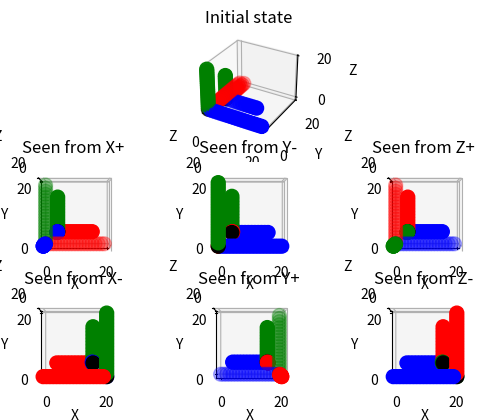

Python code for this plot:
import numpy as np
import matplotlib.pyplot as plt

def rotate_data(cloud, v):

    cloud_obs = []
    vx_obs = []
    vy_obs = []
    vz_obs = []

    vx, vy, vz = v

    for i in range(6):
        cloud_obs.append(np.zeros((N, N, N)))
        vx_obs.append(np.zeros((N, N, N)))
        vy_obs.append(np.zeros((N, N, N)))
        vz_obs.append(np.zeros((N, N, N)))

    for x in range(N):
        for y in range(N):
            for z in range(N):

                cloud_obs[0][x,y,z] = cloud[z,x,y]
                cloud_obs[1][x,y,z] = cloud[x,-(z+1),y]
                cloud_obs[2][x,y,z] = cloud[x,y,z]

                cloud_obs[3][x,y,z] = cloud[-(z+1),-(x+1),y]
                cloud_obs[4][x,y,z] = cloud[-(x+1),z,y]
                cloud_obs[5][x,y,z] = cloud[-(x+1),y,-(z+1)]

                vx_obs[0][x,y,z] =  vy[z,x,y]
                vy_obs[0][x,y,z] =  vz[z,x,y]
                vz_obs[0][x,y,z] =  vx[z,x,y]

                vx_obs[1][x,y,z] =  vx[x,-(z+1),y]
                vy_obs[1][x,y,z] =  vz[x,-(z+1),y]
                vz_obs[1][x,y,z] =  vy[x,-(z+1),y]

                vx_obs[2][x,y,z] =  vx[x,y,z]
                vy_obs[2][x,y,z] =  vy[x,y,z]
                vz_obs[2][x,y,z] =  vz[x,y,z]

                vx_obs[3][x,y,z] =  vy[-(z+1),-(x+1),y]
                vy_obs[3][x,y,z] =  vz[-(z+1),-(x+1),y]
                vz_obs[3][x,y,z] =  vx[-(z+1),-(x+1),y]

                vx_obs[4][x,y,z] =  vx[-(x+1),z,y]
                vy_obs[4][x,y,z] =  vz[-(x+1),z,y]
                vz_obs[4][x,y,z] =  vy[-(x+1),z,y]

                vx_obs[5][x,y,z] =  vx[-(x+1),y,-(z+1)]
                vy_obs[5][x,y,z] =  vy[-(x+1),y,-(z+1)]
                vz_obs[5][x,y,z] =  vz[-(x+1),y,-(z+1)]

    return cloud_obs, vx_obs, vy_obs, vz_obs

def plot(cube, ax):
    xs = []
    ys = []
    zs = []
    color = []
    for x in range(N):
        for y in range(N):
            for z in range(N):
                if cube[x,y,z] != 0:
                    xs.append(x)
                    ys.append(y)
                    zs.append(z)
                    if cube[x,y,z] == 1:
                        color.append('blue')
                    elif cube[x,y,z] == 2:
                        color.append('red')   
                    elif cube[x,y,z] == 3:
                        color.append('green')
                    elif cube[x,y,z] == 5:
                        color.append('black')

    ax.scatter(xs, ys, zs, c=color, cmap='viridis', s=100)

N = 20
cloud = np.zeros((N,N,N))
vx = np.zeros((N,N,N))
vy = np.zeros((N,N,N))
vz = np.zeros((N,N,N))

cloud[:,0,0] = 1
cloud[0,:,0] = 2
cloud[0,0,:] = 3
cloud[0,0,0] = 5

n = N//5

vx[n:-n,n,n] = 1
vy[n,n:-n,n] = 2
vz[n,n,n:-n] = 3
vx[n,n,n] = 5
vy[n,n,n] = 5
vz[n,n,n] = 5

n = N//7

pov = np.zeros((N,N,N))
pov[N//2-n,N//2-n,-1] = 5
pov[N//2-n:N//2+n,N//2-n,-1] = 1
pov[N//2-n,N//2-n:N//2+n,-1] = 2

fig = plt.figure()
ax = fig.add_subplot(332, projection='3d')

plot(cloud, ax)
plot(vx, ax)
plot(vy, ax)
plot(vz, ax)

ax.set_xlabel('X')
ax.set_ylabel('Y')
ax.set_zlabel('Z')
ax.set_title("Initial state")

cloud_obs, vx_obs, vy_obs, vz_obs = rotate_data(cloud, (vx, vy, vz))



for i in range(6):
    ax = fig.add_subplot(330 + 4+i, projection='3d') # 
    plot(cloud_obs[i], ax)
    plot(vx_obs[i], ax)
    plot(vy_obs[i], ax)
    plot(vz_obs[i], ax)
    # plot(pov, ax)
    ax.set_xlabel('X')
    ax.set_ylabel('Y')
    ax.set_zlabel('Z')
    ax.view_init(elev=90., azim=-90)

    match i:
        case 0: ax.set_title("Seen from X+")
        case 1: ax.set_title("Seen from Y-")
        case 2: ax.set_title("Seen from Z+")
        case 3: ax.set_title("Seen from X-")
        case 4: ax.set_title("Seen from Y+")
        case 5: ax.set_title("Seen from Z-")


plt.show()